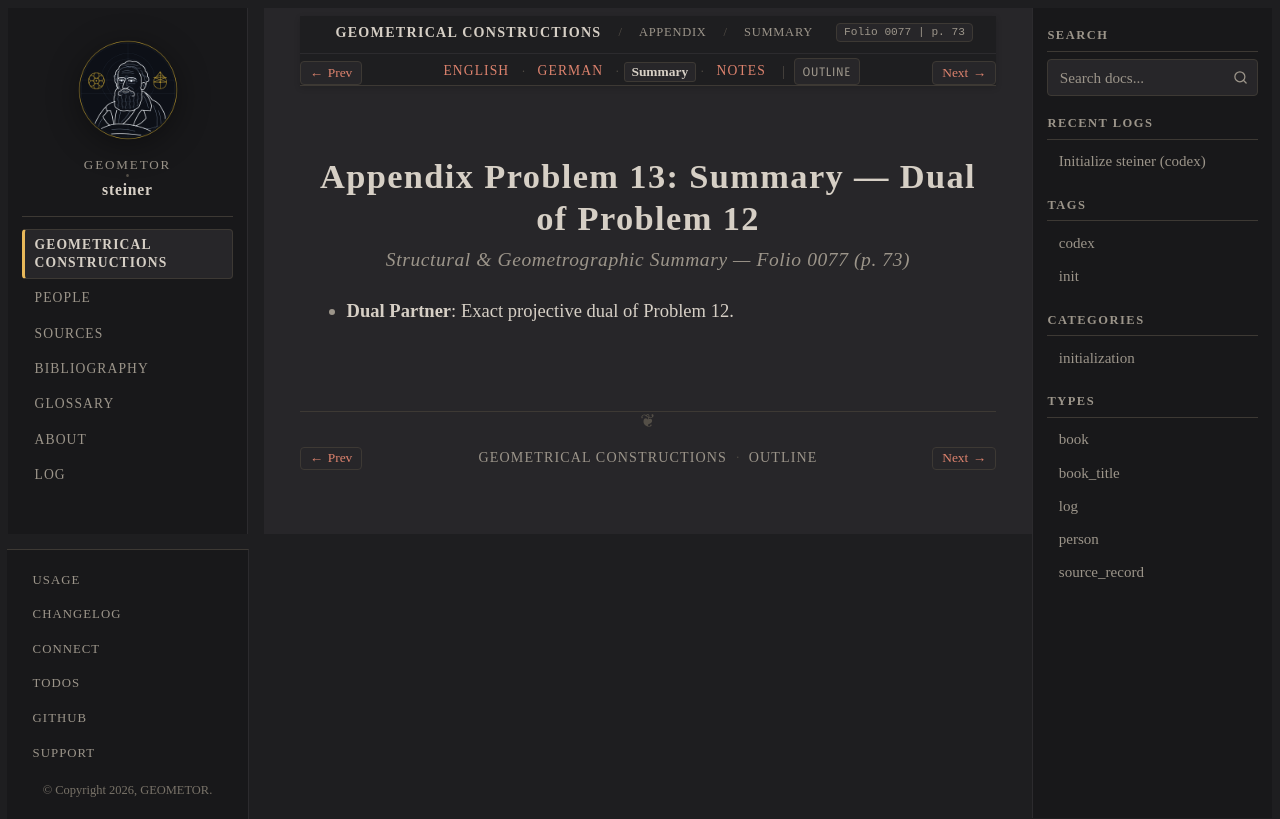

repository: geometor/steiner · page: constructionen_1833/appendix/problem_13/summary.html · generator: sphinx

:layout: book
:canonical_id: Prob. 13 (Summary)
:breadcrumb_title: Summary
:order: 14
:folio: 0077
:track_label: Summary
:tracks: English: index | German: de | Summary: summary | Notes: notes
:title: Appendix Problem 13: Summary — Dual of Problem 12

Appendix Problem 13: Summary — Dual of Problem 12
=================================================

.. rubric:: Structural & Geometrographic Summary — Folio 0077 (p. 73)

* **Dual Partner**: Exact projective dual of Problem 12.
